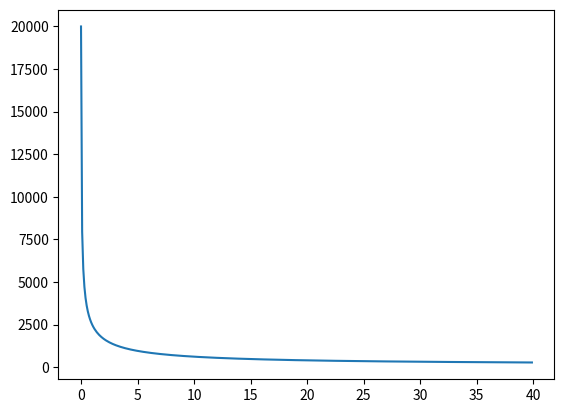
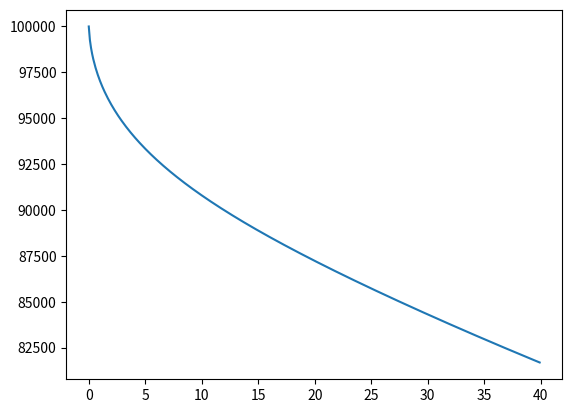

Write Python code to recreate these figures, in order.
import numpy as np
import scipy as sp
import matplotlib.pyplot as plt
from scipy.integrate import odeint

def inital_parameter():
    global C_D
    global C_H
    global Q
    global C_L
    global alpha
    global H
    global rho_0
    global R_E
    global r
    global g_E
    C_D = 1  # Drag coefficient
    C_H = 0.1  # Heat transfer coefficient
    Q = 1E7  # Heat of ablation
    C_L = 1E-3  # Lift coefficient
    alpha = 0.3  # Dispersion coefficient
    H = 8000  # Atmospheric scale height
    rho_0 = 1.2  # Atmospheric density at sea level
    R_E = 6.371e6  # Radius of Earth
    r = 3  # Radius of asteroid
    g_E = 9.81  # gravity constant on Earth


def initial_variables():
    v_init = 20e3  # initial body axes velocity of asteroid
    m_init = 1000 # initial mass in kg
    theta_init = 40 * np.pi / 180
    z_init = 100e3 # initial altitude in metres
    x_init = 0  # initial horizontal displacement
    r_init = 3  # initial radius of the asteroid

    '''
    Where to include data around initial volume and mass
    V_init = Volume(r)  # initial volume
    m_init = V_init * rho_m_init
    rho_m_init = 3300  # initial asteroid density
    '''

    return np.array([v_init, m_init,
                     theta_init, z_init, x_init, r_init])


def KE(m, v):
    return 0.5 * m * v ** 2


def dv(z, r, v, theta, m):
    return ((-C_D * rho_a(z) * A(r) * v ** 3) / (2 * m) + g_E * np.sin(theta))


def rho_a(z):
    return rho_0 * np.exp(-z / H)


def dz(theta, v):
    return -v * np.sin(theta)


def dtheta(theta, v, z, m, r):
    return ((g_E * np.cos(theta) / v) - ((C_L * rho_a(z) * A(r) * v) / (2 * m)) - ((v * np.cos(theta)) / (R_E + z)))


def dx(theta, v, z):
    return (v * np.cos(theta)) / (1 + z / R_E)


def dm(z, v):
    return (-C_H * rho_a(z) * A(r) * v ** 3) / (2 * Q)


def A(r):
    return np.pi * r ** 2


def Volume(r):
    return 4 / 3 * np.pi * r ** 3


def dr(z, m, r):
    return (7 / 2 * alpha * rho_a(z) / (m/Volume(r))) # need to decide whether to store volume


def f(t, state):
    f = np.zeros_like(state)
    v, m, theta, z, x, r = state
    f[0] = dv(z, r, v, theta, m)
    f[1] = dm(z, v)
    f[2] = dtheta(theta, v, z, m, r)
    f[3] = dz(theta, v)
    f[4] = dx(theta, v, z)
    f[5] = dr(z, m, r)
    return f


def main():
    inital_parameter()
    state0 = initial_variables()
    dt = 0.1
    t = np.arange(0.0, 40.0, dt)
    states = odeint(f, state0, t, tfirst=True)
    vs = states[:, 0]
    dz = states[:, 3]
    plt.plot(t, vs)
    plt.show()
    plt.plot(t, dz)
    plt.show()

# =============================================================================
# def f(t, y):
#     f = np.zeros_like(y)
# 
#     v, m, theta, z ,x = y
#     
#     f[0] = (-C_D * rho_a 
#     f[1] = x * (rho - z) - y
#     f[2] = x * y - beta * z
#     
# =============================================================================

main()
if __name__ == "main":
    main()
